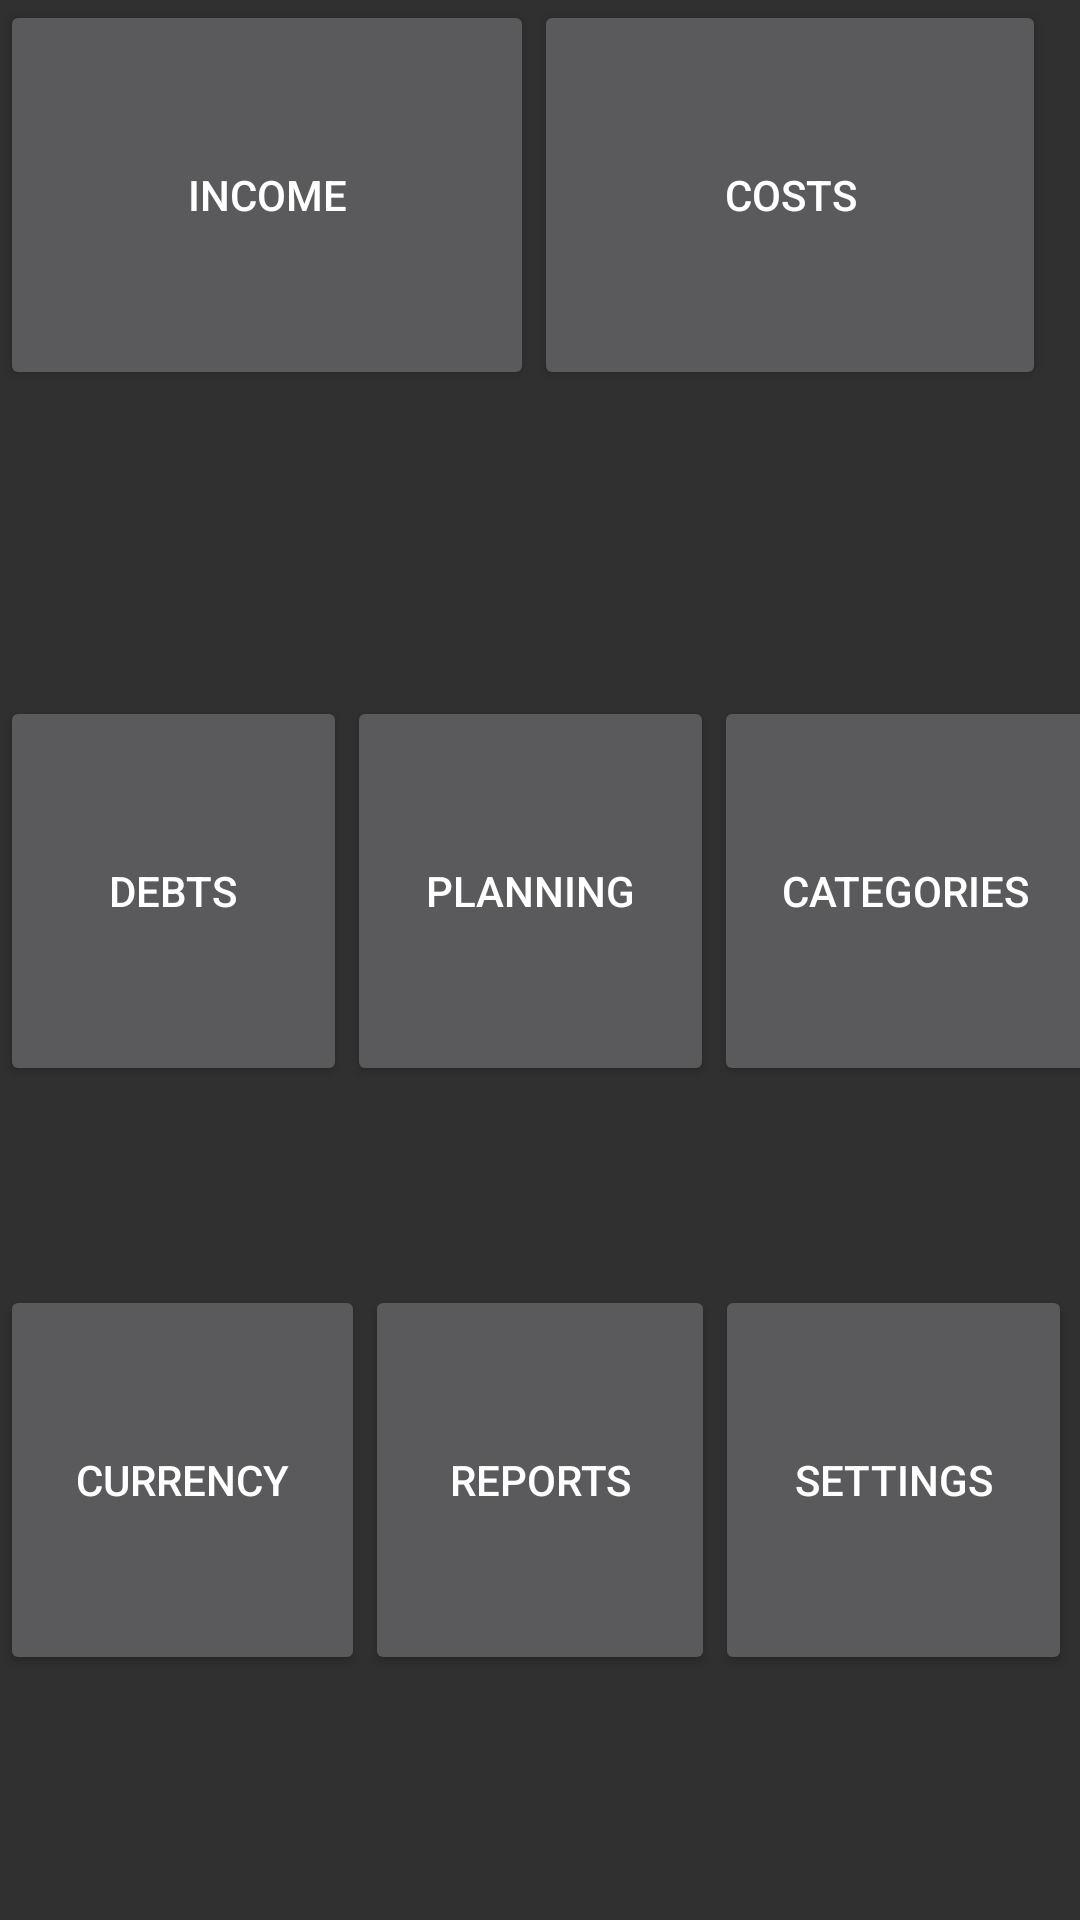

Layout XML and referenced resources for this Android screen:
<!-- AndroidManifest.xml: application theme AccountantAppStyle -->
<!-- res/layout/menu_for_choice_task.xml -->
<?xml version="1.0" encoding="utf-8"?>
<LinearLayout xmlns:android="http://schemas.android.com/apk/res/android"
    android:orientation="vertical" android:layout_width="match_parent"
    android:layout_height="match_parent"
    android:weightSum="1">

    <LinearLayout
        android:orientation="horizontal"
        android:layout_width="match_parent"
        android:layout_height="101dp"
        android:weightSum="1"
        android:layout_weight="0.44">

        <Button
            android:layout_width="wrap_content"
            android:layout_height="130dp"
            android:text="INCOME"
            android:id="@+id/button2"
            android:layout_weight="0.49" />

        <Button
            android:layout_width="wrap_content"
            android:layout_height="130dp"
            android:text="COSTS"
            android:id="@+id/button5"
            android:layout_weight="0.45" />
    </LinearLayout>

    <LinearLayout
        android:orientation="horizontal"
        android:layout_width="match_parent"
        android:layout_height="154dp"
        android:weightSum="1">

        <Button
            android:layout_width="wrap_content"
            android:layout_height="130dp"
            android:text="DEBTS"
            android:id="@+id/button6"
            android:layout_weight="0.39" />

        <Button
            android:layout_width="wrap_content"
            android:layout_height="130dp"
            android:text="PLANNING"
            android:id="@+id/button7"
            android:layout_weight="0.40" />

        <Button
            android:layout_width="wrap_content"
            android:layout_height="130dp"
            android:text="CATEGORIES"
            android:id="@+id/button8"
            android:layout_weight="0.29" />
    </LinearLayout>

    <LinearLayout
        android:orientation="horizontal"
        android:layout_width="match_parent"
        android:layout_height="87dp"
        android:layout_weight="0.43"
        android:weightSum="1">

        <Button
            android:layout_width="wrap_content"
            android:layout_height="130dp"
            android:text="CURRENCY"
            android:id="@+id/button9"
            android:layout_gravity="center_vertical"
            android:layout_weight="0.31" />

        <Button
            android:layout_width="wrap_content"
            android:layout_height="130dp"
            android:text="REPORTS"
            android:id="@+id/button4"
            android:layout_weight="0.33"
            android:layout_gravity="center_vertical" />

        <Button
            android:layout_width="wrap_content"
            android:layout_height="130dp"
            android:text="SETTINGS"
            android:id="@+id/button10"
            android:layout_gravity="center_vertical"
            android:layout_weight="0.33" />
    </LinearLayout>
</LinearLayout>
<!-- resources referenced by this layout -->
<resources>
  <style name="AccountantAppStyle" parent="Theme.AppCompat.NoActionBar">
          
          <item name="colorPrimary">@color/colorPrimary</item>
          <item name="colorPrimaryDark">@color/colorPrimaryDark</item>
          <item name="colorAccent">@color/colorAccent</item>
      </style>
  <color name="colorPrimary">#4CAF50</color>
  <color name="colorPrimaryDark">#388E3C</color>
  <color name="colorAccent">#FF4081</color>
</resources>
